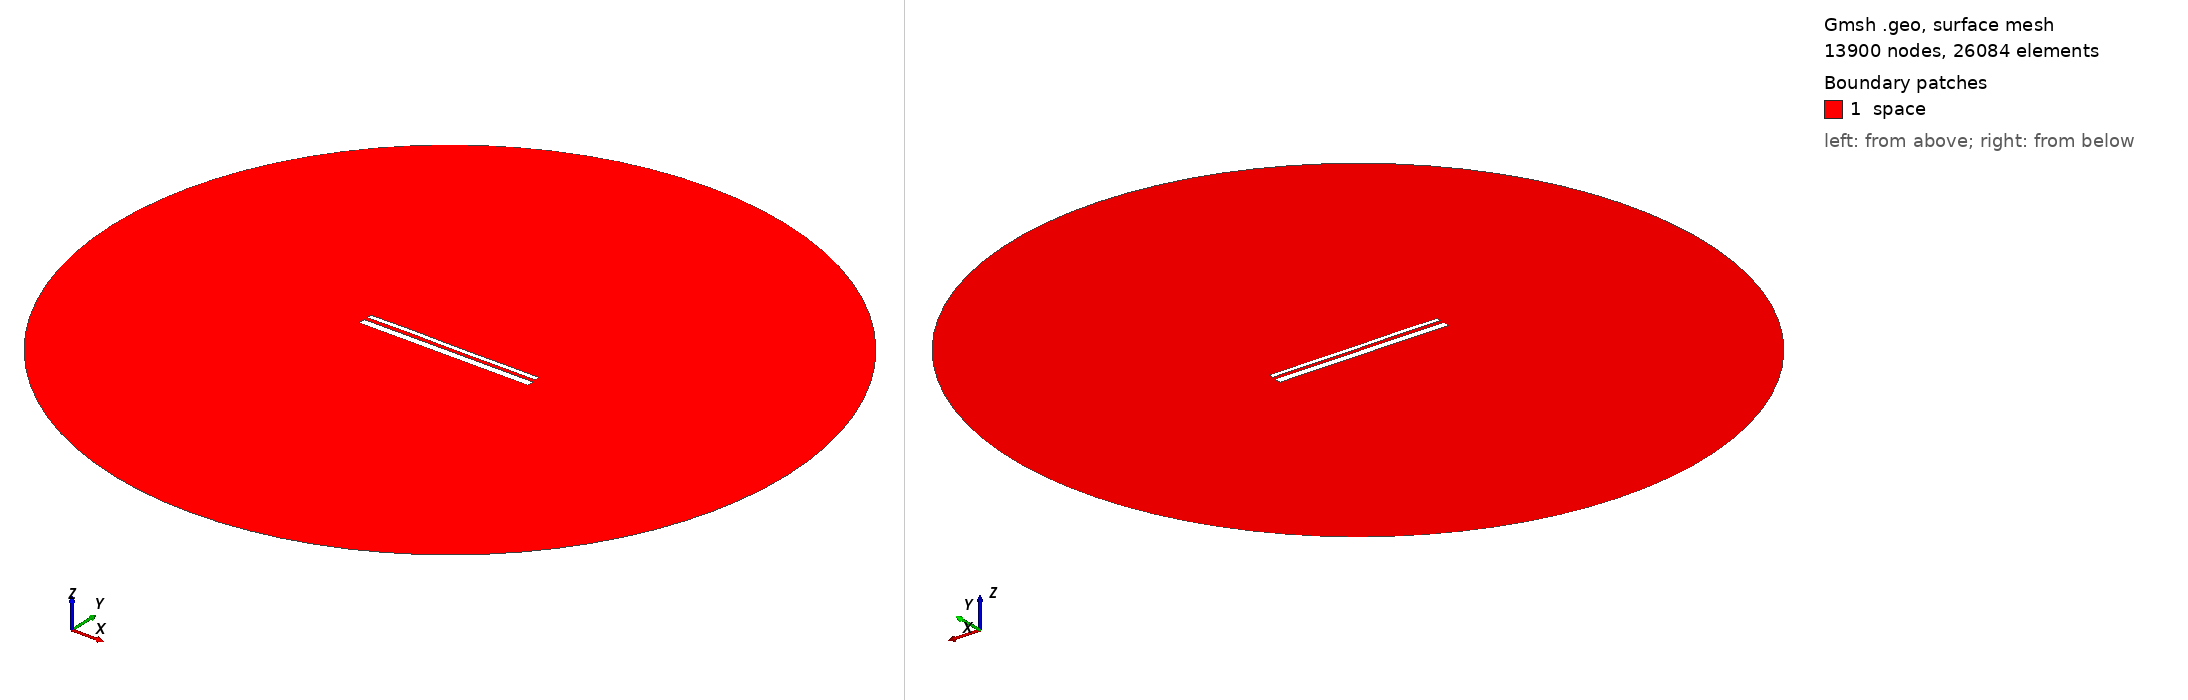

Gmsh geometry script, surface-meshed: 13900 nodes, 26084 surface elements. Boundary patches (legend numbers): 1 space. Left view from above one corner, right view from below the opposite corner. Legend entries are the model's physical surfaces. The drawing asked Gmsh for element sizes between 1% and 20% of the model's largest extent; the script's own settings can give other sizes.

=== 13319.geo (drawn) ===
//---------------------------------------
// Geometry kernel
//---------------------------------------

SetFactory("OpenCASCADE");



//---------------------------------------
// Parameters of the geometry
//---------------------------------------

// Overetch of the upper plate
overetch = 0.5;

// Distance between the plates
distance = 1.75;

// Discretization over the x axis (for the deformation)
nx = 50; 

// Length of the plate
L = 100 - overetch; 

// Number of modes
n = 4; 

// 1st mode coefficient
coeff(1) = -0.075;
beta(1) = 0.596864 * 3.1415926535 / L;

// 2nd mode coefficient
coeff(2) = 0.0;
beta(2) = 1.49418 * 3.1415926535 / L;

// 3rd mode coefficient
coeff(3) = 0.07499999999999998;
beta(3) = 2.50025 * 3.1415926535 / L;

// 4th mode coefficient
coeff(4) = 0.07499999999999998;
beta(4) = 3.49999 * 3.1415926535 / L;



//---------------------------------------
// Upper plate (deformed rectangle)
//---------------------------------------

// Coordiantes of the upper plate
xmin = -50;
xmax = 50 - overetch;

// Height of the upper plate
yheight = 4 - 2 * overetch;

// Indexes of the points
UpperID[] = {};
LowerID[] = {};
LeftID[] = {};
RightID[] = {};

// Point index
p = 1;

// Horizontal edges
For i In {1:nx}
    x = xmin + (i-1)*(xmax - xmin)/(nx-1);

    y_bottom = distance / 2 + overetch;
    For j In {1:n}
        C = (Cosh(beta(j)*L) + Cos(beta(j)*L)) / (Sinh(beta(j)*L) + Sin(beta(j)*L));
        y_bottom  = y_bottom + coeff(j) * (Cosh(beta(j)*(x+50)) - Cos(beta(j)*(x+50)) - C * (Sinh(beta(j)*(x+50)) - Sin(beta(j)*(x+50))));
    EndFor

    y_top = y_bottom + yheight;

    Point(p) = {x, y_top, 0, 1.0};
    UpperID[i] = p;
    p = p + 1;

    Point(p) = {x, y_bottom, 0, 1.0};
    LowerID[i] = p;
    p = p + 1;
EndFor

// Create point lists
UpperPts[] = {}; LowerPts[] = {};
For i In {1:nx}
  UpperPts[] += {UpperID[i]};
  LowerPts[] += {LowerID[i]};
EndFor

// Build splines
Spline(1) = {UpperPts[]};
Spline(2) = {LowerPts[]};
Line(3) = {LowerPts[nx-1], UpperPts[nx-1]};
Line(4) = {LowerPts[0], UpperPts[0]};

// Build the plane surface
Curve Loop(1) = {2, 3, -1, -4};
Plane Surface(1) = {1};



//---------------------------------------
// Lower plate (rectangle)
//---------------------------------------

// Vertices
Point(1001) = {-50, -1, 0, 1.0};
Point(1002) = { 50, -1, 0, 1.0};
Point(1003) = { 50,  -5, 0, 1.0};
Point(1004) = {-50,  -5, 0, 1.0};

// Edges
Line(5) = {1001, 1002};
Line(6) = {1002, 1003};
Line(7) = {1003, 1004};
Line(8) = {1004, 1001};

// Plane surface
Line Loop(2) = {5, 6, 7, 8};
Plane Surface(2) = {2}; 



//---------------------------------------
// Outer (fictious) boundary
//---------------------------------------

// Points
Point(1005) = {0, 0, 0};       // Center
Point(1006) = {200, 0, 0};     // Start point
Point(1007) = {0, 200, 0};     // 90 degrees
Point(1008) = {-200, 0, 0};    // 180 degrees
Point(1009) = {0, -200, 0};    // 270 degrees

// Circle arcs (each needs start, center, end)
Circle(9) = {1006, 1005, 1007};
Circle(10) = {1007, 1005, 1008};
Circle(11) = {1008, 1005, 1009};
Circle(12) = {1009, 1005, 1006};

// Plane surface for the entire domain
Curve Loop(3) = {9, 10, 11, 12};
Surface(3) = {3};

// Subtract the plates from the whole domain to obtain the actual domain where we want to solve the equations
BooleanDifference{ Surface{3}; Delete; }{ Surface{1}; Surface{2}; Delete; }




//---------------------------------------
// Transfinite Lines/Curves
//---------------------------------------

// Set the number of points on the boundaries
r = 7;

// Plates
Transfinite Curve {1, 2} = 50*r Using Progression 1;
Transfinite Curve {3, 4} = 2*r Using Progression 1;
Transfinite Line {5, 7} = 50*r Using Progression 1;
Transfinite Line {6, 8} = 2*r Using Progression 1;

// Outer boundary
Transfinite Line {9, 10, 11, 12} = 20 Using Progression 1;



//---------------------------------------
// Physical groups
//---------------------------------------                

// Physical curves (boundaries)
Physical Line("force_segment", 10) = {2};
Physical Line("upper_plate", 11) = {1, 3, 4};
Physical Line("lower_plate", 12) = {5, 6, 7, 8};
Physical Line("boundary", 20) = {9, 10, 11, 12};

// Physical Surfaces
Physical Surface("space", 30) = {3};



//---------------------------------------
// 6. Generate the Mesh
//---------------------------------------

// 2D mesh generation
Mesh 2;
